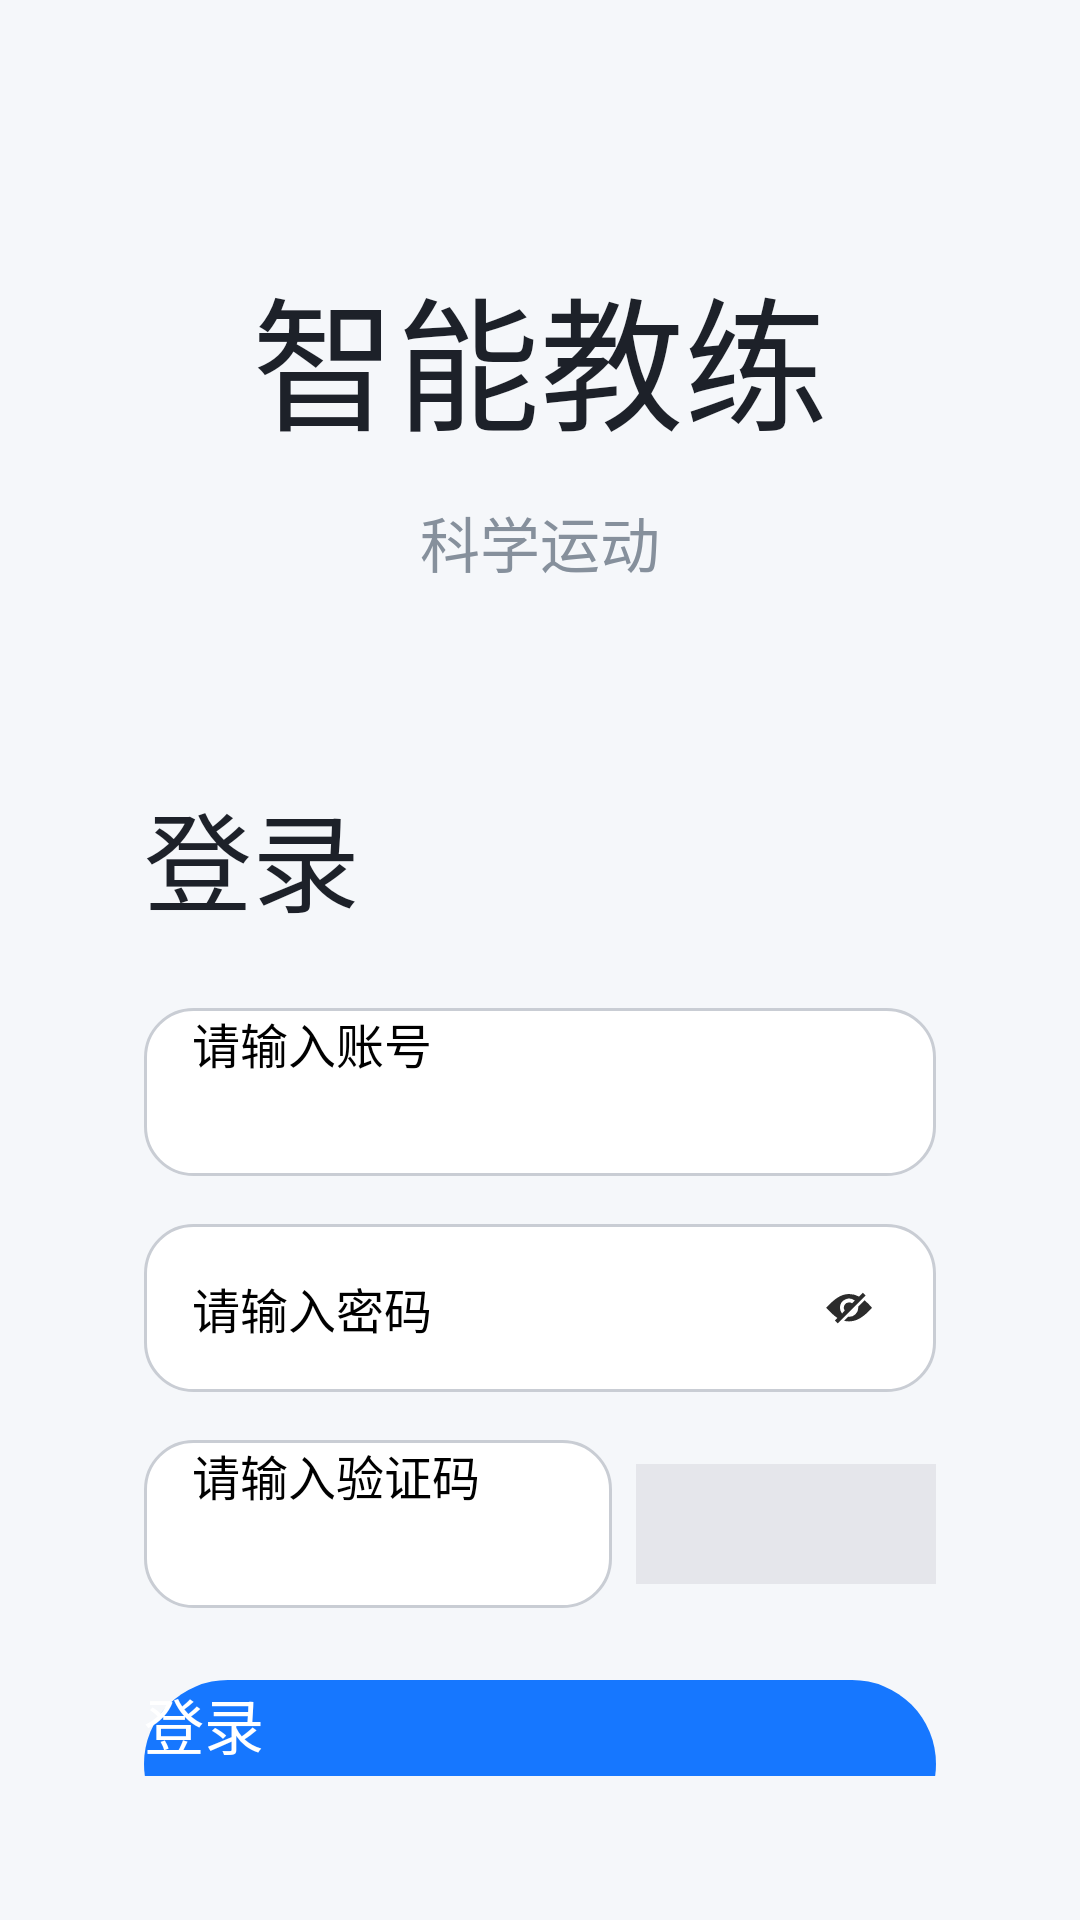

This screen was rendered from an Android layout file. Write that file and the resources it references.
<!-- AndroidManifest.xml: application theme Theme.MyApplication -->
<!-- res/layout/activity_login.xml -->
<?xml version="1.0" encoding="utf-8"?>
<LinearLayout xmlns:android="http://schemas.android.com/apk/res/android"
    android:layout_width="match_parent"
    android:layout_height="match_parent"
    android:orientation="vertical"
    android:background="#F5F7FA"
    android:padding="24dp">

    

    <TextView
        android:layout_width="match_parent"
        android:layout_height="wrap_content"
        android:layout_marginTop="60dp"
        android:gravity="center"
        android:text="智能教练"
        android:textColor="#1D2129"
        android:textSize="48sp" />

    <TextView
        android:layout_width="match_parent"
        android:layout_height="wrap_content"
        android:text="科学运动"
        android:textSize="20sp"
        android:textColor="#86909C"
        android:gravity="center"
        android:layout_marginTop="12dp"
        android:layout_marginBottom="40dp"/>


    
    <LinearLayout
        android:layout_width="match_parent"
        android:layout_height="wrap_content"
        android:orientation="vertical"
        android:background="@drawable/login_card_bg"
        android:padding="24dp"
        android:elevation="8dp">

        <TextView
            android:layout_width="wrap_content"
            android:layout_height="wrap_content"
            android:text="登录"
            android:textSize="36sp"
            android:textColor="#1D2129"
            android:layout_marginBottom="24dp"/>

        
        <EditText
            android:id="@+id/et_username"
            android:layout_width="match_parent"
            android:layout_height="56dp"
            android:hint="请输入账号"
            android:textSize="16sp"
            android:paddingStart="16dp"
            android:paddingEnd="16dp"
            android:background="@drawable/login_edit_bg"
            android:layout_marginBottom="16dp"/>

        
        <LinearLayout
            android:layout_width="match_parent"
            android:layout_height="56dp"
            android:orientation="horizontal"
            android:background="@drawable/login_edit_bg"
            android:gravity="center_vertical"
            android:paddingStart="16dp"
            android:paddingEnd="16dp">

            <EditText
                android:id="@+id/et_password"
                android:layout_width="0dp"
                android:layout_height="match_parent"
                android:layout_weight="1"
                android:hint="请输入密码"
                android:textSize="16sp"
                android:inputType="textPassword"
                android:background="@null"
                android:gravity="center_vertical"/>

            <ImageView
                android:id="@+id/iv_eye"
                android:layout_width="24dp"
                android:layout_height="24dp"
                android:src="@drawable/ic_eye_closed"
                android:clickable="true"
                android:focusable="true"/>


        </LinearLayout>

        
        <LinearLayout
            android:layout_width="match_parent"
            android:layout_height="56dp"
            android:orientation="horizontal"
            android:layout_marginTop="16dp"
            android:gravity="center_vertical">

            <EditText
                android:id="@+id/et_captcha"
                android:layout_width="0dp"
                android:layout_height="match_parent"
                android:layout_weight="1"
                android:hint="请输入验证码"
                android:textSize="16sp"
                android:paddingStart="16dp"
                android:paddingEnd="16dp"
                android:background="@drawable/login_edit_bg"
                android:inputType="text"/>

            <ImageView
                android:id="@+id/iv_captcha"
                android:layout_width="100dp"
                android:layout_height="40dp"
                android:layout_marginStart="8dp"
                android:clickable="true"
                android:focusable="true"
                android:background="#E5E6EB"/>
        </LinearLayout>

        
        <Button
            android:id="@+id/btn_login"
            android:layout_width="match_parent"
            android:layout_height="56dp"
            android:text="登录"
            android:textSize="20sp"
            android:textColor="#FFFFFF"
            android:background="@drawable/login_btn_bg"
            android:layout_marginTop="24dp"
            android:layout_marginBottom="24dp"/>

        
        <LinearLayout
            android:layout_width="match_parent"
            android:layout_height="wrap_content"
            android:orientation="horizontal"
            android:gravity="center_vertical">

            <TextView
                android:id="@+id/tv_register"
                android:layout_width="wrap_content"
                android:layout_height="wrap_content"
                android:text="没有账号？立即注册"
                android:textSize="16sp"
                android:textColor="#1D2129"/>

            <View
                android:layout_width="0dp"
                android:layout_height="match_parent"
                android:layout_weight="1"/>

            <TextView
                android:id="@+id/tv_guest"
                android:layout_width="wrap_content"
                android:layout_height="wrap_content"
                android:text="游客体验"
                android:textSize="16sp"
                android:textColor="#1677FF"/>

        </LinearLayout>

    </LinearLayout>

</LinearLayout>
<!-- resources referenced by this layout -->
<resources>
  <!-- drawable ic_eye_closed (drawable) -->
  <vector xmlns:android="http://schemas.android.com/apk/res/android"
      android:width="29.9dp"
      android:height="20dp"
      android:viewportWidth="1533"
      android:viewportHeight="1024">
    <path
        android:pathData="M1035.4,348.1l-136.7,136.6a176.3,176.3 0,0 1,1.3 21.4,195.3 195.3,0 0,1 -195.2,194.8 175.7,175.7 0,0 1,-21.3 -1.3L597.7,785.4a449.9,449.9 0,0 0,107.5 12.6c217.8,0 377.8,-174.7 487.9,-289.4a1268.1,1268.1 0,0 0,-157.7 -160.4zM996.3,186.1l-81.1,81.1a452.2,452.2 0,0 0,-210.5 -53.8c-178.3,0 -317.3,111.5 -487.8,292.6 80.6,84.9 154.3,164.4 240.2,219.2l-53.3,53.3 59.3,59.3 592.4,-592.4zM510.2,506.1a194.5,194.5 0,0 1,317.3 -151.1l-57.2,57.2a112.3,112.3 0,0 0,-64.8 -20.6A113.3,113.3 0,0 0,611.7 570.9l-57.9,58.5a193.2,193.2 0,0 1,-44 -123.3z"
        android:fillColor="#2c2c2c"/>
  </vector>
  <!-- drawable login_btn_bg (drawable) -->
  <?xml version="1.0" encoding="utf-8"?>
  <shape xmlns:android="http://schemas.android.com/apk/res/android"
      android:shape="rectangle">
      <solid android:color="#1677FF"/>
      <corners android:radius="28dp"/>
  </shape>
  <!-- drawable login_edit_bg (drawable) -->
  <?xml version="1.0" encoding="utf-8"?>
  <shape xmlns:android="http://schemas.android.com/apk/res/android"
      android:shape="rectangle">
      <solid android:color="#FFFFFF"/>
      <stroke android:width="1dp" android:color="#C9CDD4"/>
      <corners android:radius="16dp"/>
  </shape>
</resources>
